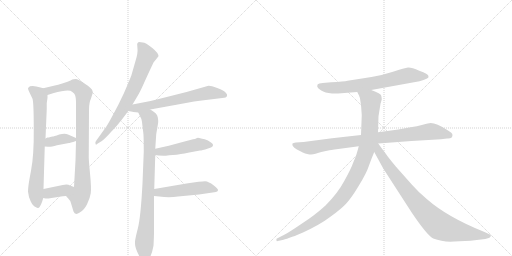
t = 0.00 s
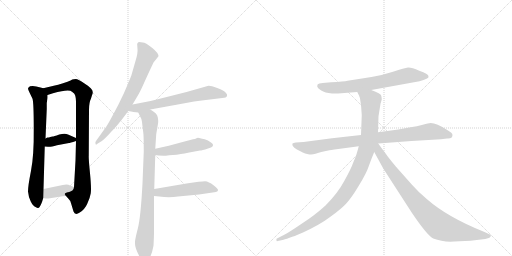
t = 2.12 s
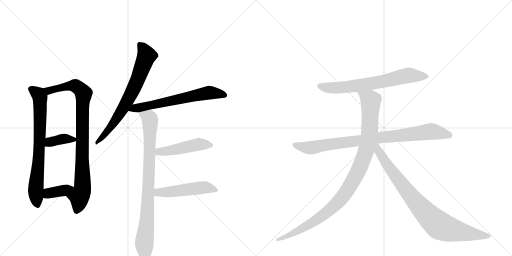
t = 4.25 s
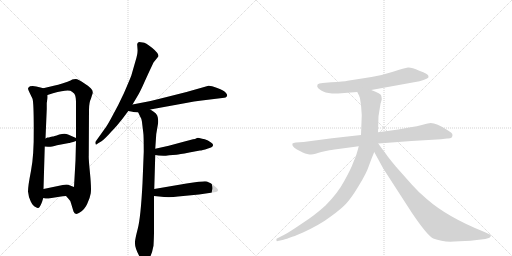
t = 6.37 s
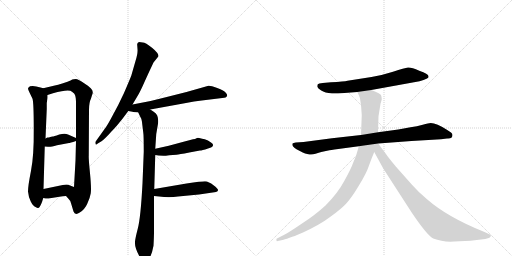
t = 8.49 s
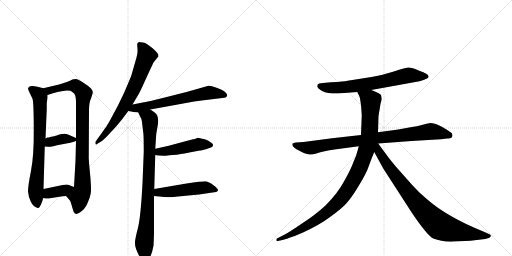
t = 10.61 s

The animated SVG that drew these frames (rendered in a browser with its animation timeline set to each time). Animation: 13 CSS @keyframes rules; one cycle of 10.61 s.

<svg version="1.1" viewBox="0 0 2048 1024" xmlns="http://www.w3.org/2000/svg">
  <g stroke="lightgray" stroke-dasharray="1,1" stroke-width="1" transform="scale(4, 4)">
    <line x1="0" y1="0" x2="256" y2="256"></line>
    <line x1="256" y1="0" x2="0" y2="256"></line>
    <line x1="128" y1="0" x2="128" y2="256"></line>
    <line x1="0" y1="128" x2="256" y2="128"></line>
    <line x1="256" y1="0" x2="512" y2="256"></line>
    <line x1="512" y1="0" x2="256" y2="256"></line>
    <line x1="384" y1="0" x2="384" y2="256"></line>
    <line x1="256" y1="128" x2="512" y2="128"></line>
  </g>
<g transform="scale(1, -1) translate(0, -850)">
   <style type="text/css">
    @keyframes keyframes0 {
      from {
       stroke: black;
       stroke-dashoffset: 742;
       stroke-width: 128;
       }
       71% {
       animation-timing-function: step-end;
       stroke: black;
       stroke-dashoffset: 0;
       stroke-width: 128;
       }
       to {
       stroke: black;
       stroke-width: 1024;
       }
       }
       #make-me-a-hanzi-animation-0 {
         animation: keyframes0 0.853841s both;
         animation-delay: 0.000000s;
         animation-timing-function: linear;
       }
    @keyframes keyframes1 {
      from {
       stroke: black;
       stroke-dashoffset: 895;
       stroke-width: 128;
       }
       74% {
       animation-timing-function: step-end;
       stroke: black;
       stroke-dashoffset: 0;
       stroke-width: 128;
       }
       to {
       stroke: black;
       stroke-width: 1024;
       }
       }
       #make-me-a-hanzi-animation-1 {
         animation: keyframes1 0.978353s both;
         animation-delay: 0.853841s;
         animation-timing-function: linear;
       }
    @keyframes keyframes2 {
      from {
       stroke: black;
       stroke-dashoffset: 372;
       stroke-width: 128;
       }
       55% {
       animation-timing-function: step-end;
       stroke: black;
       stroke-dashoffset: 0;
       stroke-width: 128;
       }
       to {
       stroke: black;
       stroke-width: 1024;
       }
       }
       #make-me-a-hanzi-animation-2 {
         animation: keyframes2 0.552734s both;
         animation-delay: 1.832194s;
         animation-timing-function: linear;
       }
    @keyframes keyframes3 {
      from {
       stroke: black;
       stroke-dashoffset: 371;
       stroke-width: 128;
       }
       55% {
       animation-timing-function: step-end;
       stroke: black;
       stroke-dashoffset: 0;
       stroke-width: 128;
       }
       to {
       stroke: black;
       stroke-width: 1024;
       }
       }
       #make-me-a-hanzi-animation-3 {
         animation: keyframes3 0.551921s both;
         animation-delay: 2.384928s;
         animation-timing-function: linear;
       }
    @keyframes keyframes4 {
      from {
       stroke: black;
       stroke-dashoffset: 710;
       stroke-width: 128;
       }
       70% {
       animation-timing-function: step-end;
       stroke: black;
       stroke-dashoffset: 0;
       stroke-width: 128;
       }
       to {
       stroke: black;
       stroke-width: 1024;
       }
       }
       #make-me-a-hanzi-animation-4 {
         animation: keyframes4 0.827799s both;
         animation-delay: 2.936849s;
         animation-timing-function: linear;
       }
    @keyframes keyframes5 {
      from {
       stroke: black;
       stroke-dashoffset: 645;
       stroke-width: 128;
       }
       68% {
       animation-timing-function: step-end;
       stroke: black;
       stroke-dashoffset: 0;
       stroke-width: 128;
       }
       to {
       stroke: black;
       stroke-width: 1024;
       }
       }
       #make-me-a-hanzi-animation-5 {
         animation: keyframes5 0.774902s both;
         animation-delay: 3.764648s;
         animation-timing-function: linear;
       }
    @keyframes keyframes6 {
      from {
       stroke: black;
       stroke-dashoffset: 862;
       stroke-width: 128;
       }
       74% {
       animation-timing-function: step-end;
       stroke: black;
       stroke-dashoffset: 0;
       stroke-width: 128;
       }
       to {
       stroke: black;
       stroke-width: 1024;
       }
       }
       #make-me-a-hanzi-animation-6 {
         animation: keyframes6 0.951497s both;
         animation-delay: 4.539551s;
         animation-timing-function: linear;
       }
    @keyframes keyframes7 {
      from {
       stroke: black;
       stroke-dashoffset: 475;
       stroke-width: 128;
       }
       61% {
       animation-timing-function: step-end;
       stroke: black;
       stroke-dashoffset: 0;
       stroke-width: 128;
       }
       to {
       stroke: black;
       stroke-width: 1024;
       }
       }
       #make-me-a-hanzi-animation-7 {
         animation: keyframes7 0.636556s both;
         animation-delay: 5.491048s;
         animation-timing-function: linear;
       }
    @keyframes keyframes8 {
      from {
       stroke: black;
       stroke-dashoffset: 502;
       stroke-width: 128;
       }
       62% {
       animation-timing-function: step-end;
       stroke: black;
       stroke-dashoffset: 0;
       stroke-width: 128;
       }
       to {
       stroke: black;
       stroke-width: 1024;
       }
       }
       #make-me-a-hanzi-animation-8 {
         animation: keyframes8 0.658529s both;
         animation-delay: 6.127604s;
         animation-timing-function: linear;
       }
    @keyframes keyframes9 {
      from {
       stroke: black;
       stroke-dashoffset: 688;
       stroke-width: 128;
       }
       69% {
       animation-timing-function: step-end;
       stroke: black;
       stroke-dashoffset: 0;
       stroke-width: 128;
       }
       to {
       stroke: black;
       stroke-width: 1024;
       }
       }
       #make-me-a-hanzi-animation-9 {
         animation: keyframes9 0.809896s both;
         animation-delay: 6.786133s;
         animation-timing-function: linear;
       }
    @keyframes keyframes10 {
      from {
       stroke: black;
       stroke-dashoffset: 883;
       stroke-width: 128;
       }
       74% {
       animation-timing-function: step-end;
       stroke: black;
       stroke-dashoffset: 0;
       stroke-width: 128;
       }
       to {
       stroke: black;
       stroke-width: 1024;
       }
       }
       #make-me-a-hanzi-animation-10 {
         animation: keyframes10 0.968587s both;
         animation-delay: 7.596029s;
         animation-timing-function: linear;
       }
    @keyframes keyframes11 {
      from {
       stroke: black;
       stroke-dashoffset: 1034;
       stroke-width: 128;
       }
       77% {
       animation-timing-function: step-end;
       stroke: black;
       stroke-dashoffset: 0;
       stroke-width: 128;
       }
       to {
       stroke: black;
       stroke-width: 1024;
       }
       }
       #make-me-a-hanzi-animation-11 {
         animation: keyframes11 1.091471s both;
         animation-delay: 8.564616s;
         animation-timing-function: linear;
       }
    @keyframes keyframes12 {
      from {
       stroke: black;
       stroke-dashoffset: 867;
       stroke-width: 128;
       }
       74% {
       animation-timing-function: step-end;
       stroke: black;
       stroke-dashoffset: 0;
       stroke-width: 128;
       }
       to {
       stroke: black;
       stroke-width: 1024;
       }
       }
       #make-me-a-hanzi-animation-12 {
         animation: keyframes12 0.955566s both;
         animation-delay: 9.656087s;
         animation-timing-function: linear;
       }
</style>
<path d="M 173 497 L 162 500 Q 136 509 120 505 Q 112 500 112 496 Q 112 492 118 480 L 130 455 Q 135 440 135 334 Q 136 228 124 167 Q 112 106 112 84 Q 114 62 123 44 Q 132 25 144 21 Q 150 16 155 19 Q 160 21 168 42 L 173 58 L 174 94 L 179 264 L 182 296 L 187 414 L 187 438 L 190 458 L 190 470 C 191 492 191 492 173 497 Z" fill="lightgray"></path> 
<path d="M 264 66 L 273 56 Q 280 51 285 34 L 294 4 Q 300 -13 319 0 Q 339 12 349 35 Q 360 58 363 77 Q 366 95 360 157 Q 354 218 355 227 L 356 410 Q 356 440 364 456 L 368 469 Q 376 485 363 497 Q 351 509 341 514 Q 312 534 303 534 Q 294 534 289 532 Q 285 529 270 523 L 249 516 Q 233 511 215 507 L 173 497 C 144 490 161 461 190 470 L 212 477 Q 277 495 288 483 Q 299 476 300 470 Q 304 461 304 436 L 304 298 L 304 286 L 302 208 L 296 102 C 294 72 244 88 264 66 Z" fill="lightgray"></path> 
<path d="M 179 264 L 192 263 Q 200 261 228 269 L 276 278 Q 278 278 304 286 C 320 291 320 291 304 298 L 272 312 Q 260 319 237 312 Q 214 304 210 304 L 201 302 Q 196 300 190 300 Q 185 299 182 296 C 157 279 149 266 179 264 Z" fill="lightgray"></path> 
<path d="M 173 58 Q 190 54 200 57 L 244 64 Q 249 66 264 66 C 294 66 324 91 296 102 L 280 108 Q 272 114 251 110 L 174 94 C 145 88 144 64 173 58 Z" fill="lightgray"></path> 
<path d="M 571 680 L 556 682 Q 547 679 549 668 L 550 654 Q 552 638 542 606 L 525 547 Q 518 529 496 478 Q 473 428 451 389 Q 430 349 419 335 L 384 286 Q 380 282 382 276 Q 382 267 391 276 L 406 285 Q 420 295 444 322 Q 469 348 480 363 Q 486 369 513 406 L 530 432 L 552 469 Q 561 484 577 520 Q 593 556 614 600 L 634 625 Q 634 638 608 659 Q 582 680 571 680 Z" fill="lightgray"></path> 
<path d="M 513 406 L 530 403 Q 532 402 553 400 L 601 412 L 744 438 Q 777 445 807 448 L 889 458 Q 906 459 908 466 Q 910 472 904 478 Q 897 488 869 498 Q 842 508 834 507 L 746 482 L 659 460 Q 598 443 530 432 C 500 427 483 411 513 406 Z" fill="lightgray"></path> 
<path d="M 553 400 L 562 381 Q 567 375 569 353 L 573 320 Q 575 309 575 243 L 570 117 Q 563 -19 551 -65 Q 539 -112 540 -119 Q 538 -138 558 -176 Q 566 -188 571 -193 Q 581 -206 594 -187 Q 607 -172 614 -133 Q 616 -97 616 -76 L 616 66 L 617 94 L 621 230 L 621 255 L 625 314 L 632 355 Q 634 365 631 381 Q 629 397 601 412 C 576 428 540 427 553 400 Z" fill="lightgray"></path> 
<path d="M 621 230 L 634 228 L 654 227 Q 655 226 677 229 L 706 231 Q 715 232 757 240 L 800 248 Q 807 248 832 256 L 844 260 Q 850 262 852 268 Q 854 274 844 280 Q 832 290 819 293 Q 807 295 801 297 L 792 299 Q 790 299 780 294 Q 776 294 772 293 L 757 289 Q 744 285 738 284 L 675 267 L 621 255 C 592 248 591 235 621 230 Z" fill="lightgray"></path> 
<path d="M 616 66 L 637 64 Q 676 59 712 64 L 796 72 L 864 82 Q 872 84 872 89 Q 874 94 854 109 Q 835 124 820 125 Q 806 125 746 116 L 617 94 C 587 89 586 69 616 66 Z" fill="lightgray"></path> 
<path d="M 1485 490 L 1678 525 Q 1696 530 1706 535 Q 1716 539 1714 545 Q 1714 555 1677 567 Q 1646 581 1632 580 Q 1619 578 1572 563 Q 1525 548 1486 542 L 1390 527 Q 1377 524 1324 521 L 1291 518 Q 1274 516 1271 513 Q 1269 510 1269 503 Q 1271 497 1285 488 Q 1299 479 1328 476 L 1352 476 L 1429 482 L 1485 490 Z" fill="lightgray"></path> 
<path d="M 1810 310 Q 1810 316 1804 320 L 1789 330 Q 1746 358 1723 358 Q 1715 358 1691 351 Q 1668 344 1642 341 L 1593 332 L 1512 321 L 1444 310 L 1328 297 L 1214 282 L 1183 280 Q 1173 278 1170 276 Q 1166 265 1186 253 L 1211 240 Q 1219 235 1233 233 Q 1248 230 1262 235 Q 1276 240 1285 242 L 1313 248 Q 1319 250 1353 254 L 1435 265 L 1513 276 L 1646 286 L 1764 293 L 1788 296 Q 1810 294 1810 310 Z" fill="lightgray"></path> 
<path d="M 1512 321 L 1514 385 L 1522 435 L 1527 452 Q 1527 458 1525 467 Q 1524 476 1485 490 C 1457 501 1416 509 1429 482 L 1436 468 Q 1440 462 1442 443 Q 1445 423 1445 417 L 1447 390 L 1444 310 L 1435 265 L 1431 250 Q 1425 225 1413 200 Q 1404 174 1377 126 Q 1351 77 1302 28 Q 1262 -9 1208 -44 Q 1155 -80 1139 -88 L 1108 -104 Q 1104 -105 1106 -111 Q 1105 -116 1111 -114 L 1130 -110 Q 1136 -109 1158 -101 L 1172 -96 Q 1179 -94 1188 -90 L 1212 -80 Q 1281 -48 1323 -16 Q 1366 15 1385 36 Q 1405 57 1435 107 Q 1466 157 1476 188 Q 1487 219 1497 242 L 1512 321 Z" fill="lightgray"></path> 
<path d="M 1497 242 L 1533 176 L 1648 -2 Q 1709 -92 1733 -104 Q 1771 -119 1817 -116 L 1882 -113 L 1941 -106 L 1955 -102 Q 1959 -101 1963 -95 Q 1966 -89 1951 -84 L 1938 -78 Q 1790 -19 1707 54 Q 1677 78 1647 112 L 1584 183 Q 1553 220 1541 238 Q 1533 248 1513 276 C 1495 300 1475 283 1497 242 Z" fill="lightgray"></path> 
      <clipPath id="make-me-a-hanzi-clip-0">
      <path d="M 173 497 L 162 500 Q 136 509 120 505 Q 112 500 112 496 Q 112 492 118 480 L 130 455 Q 135 440 135 334 Q 136 228 124 167 Q 112 106 112 84 Q 114 62 123 44 Q 132 25 144 21 Q 150 16 155 19 Q 160 21 168 42 L 173 58 L 174 94 L 179 264 L 182 296 L 187 414 L 187 438 L 190 458 L 190 470 C 191 492 191 492 173 497 Z" fill="lightgray"></path>
      </clipPath>
      <path clip-path="url(#make-me-a-hanzi-clip-0)" d="M 122 495 L 147 479 L 160 462 L 158 282 L 143 95 L 151 28 " fill="none" id="make-me-a-hanzi-animation-0" stroke-dasharray="614 1228" stroke-linecap="round"></path>

      <clipPath id="make-me-a-hanzi-clip-1">
      <path d="M 264 66 L 273 56 Q 280 51 285 34 L 294 4 Q 300 -13 319 0 Q 339 12 349 35 Q 360 58 363 77 Q 366 95 360 157 Q 354 218 355 227 L 356 410 Q 356 440 364 456 L 368 469 Q 376 485 363 497 Q 351 509 341 514 Q 312 534 303 534 Q 294 534 289 532 Q 285 529 270 523 L 249 516 Q 233 511 215 507 L 173 497 C 144 490 161 461 190 470 L 212 477 Q 277 495 288 483 Q 299 476 300 470 Q 304 461 304 436 L 304 298 L 304 286 L 302 208 L 296 102 C 294 72 244 88 264 66 Z" fill="lightgray"></path>
      </clipPath>
      <path clip-path="url(#make-me-a-hanzi-clip-1)" d="M 181 493 L 221 491 L 300 507 L 318 497 L 334 477 L 329 398 L 330 99 L 317 64 L 307 8 " fill="none" id="make-me-a-hanzi-animation-1" stroke-dasharray="767 1534" stroke-linecap="round"></path>

      <clipPath id="make-me-a-hanzi-clip-2">
      <path d="M 179 264 L 192 263 Q 200 261 228 269 L 276 278 Q 278 278 304 286 C 320 291 320 291 304 298 L 272 312 Q 260 319 237 312 Q 214 304 210 304 L 201 302 Q 196 300 190 300 Q 185 299 182 296 C 157 279 149 266 179 264 Z" fill="lightgray"></path>
      </clipPath>
      <path clip-path="url(#make-me-a-hanzi-clip-2)" d="M 186 269 L 200 282 L 248 294 L 295 292 " fill="none" id="make-me-a-hanzi-animation-2" stroke-dasharray="244 488" stroke-linecap="round"></path>

      <clipPath id="make-me-a-hanzi-clip-3">
      <path d="M 173 58 Q 190 54 200 57 L 244 64 Q 249 66 264 66 C 294 66 324 91 296 102 L 280 108 Q 272 114 251 110 L 174 94 C 145 88 144 64 173 58 Z" fill="lightgray"></path>
      </clipPath>
      <path clip-path="url(#make-me-a-hanzi-clip-3)" d="M 182 64 L 201 79 L 290 99 " fill="none" id="make-me-a-hanzi-animation-3" stroke-dasharray="243 486" stroke-linecap="round"></path>

      <clipPath id="make-me-a-hanzi-clip-4">
      <path d="M 571 680 L 556 682 Q 547 679 549 668 L 550 654 Q 552 638 542 606 L 525 547 Q 518 529 496 478 Q 473 428 451 389 Q 430 349 419 335 L 384 286 Q 380 282 382 276 Q 382 267 391 276 L 406 285 Q 420 295 444 322 Q 469 348 480 363 Q 486 369 513 406 L 530 432 L 552 469 Q 561 484 577 520 Q 593 556 614 600 L 634 625 Q 634 638 608 659 Q 582 680 571 680 Z" fill="lightgray"></path>
      </clipPath>
      <path clip-path="url(#make-me-a-hanzi-clip-4)" d="M 562 670 L 587 627 L 546 522 L 490 411 L 440 337 L 387 280 " fill="none" id="make-me-a-hanzi-animation-4" stroke-dasharray="582 1164" stroke-linecap="round"></path>

      <clipPath id="make-me-a-hanzi-clip-5">
      <path d="M 513 406 L 530 403 Q 532 402 553 400 L 601 412 L 744 438 Q 777 445 807 448 L 889 458 Q 906 459 908 466 Q 910 472 904 478 Q 897 488 869 498 Q 842 508 834 507 L 746 482 L 659 460 Q 598 443 530 432 C 500 427 483 411 513 406 Z" fill="lightgray"></path>
      </clipPath>
      <path clip-path="url(#make-me-a-hanzi-clip-5)" d="M 518 412 L 834 479 L 899 470 " fill="none" id="make-me-a-hanzi-animation-5" stroke-dasharray="517 1034" stroke-linecap="round"></path>

      <clipPath id="make-me-a-hanzi-clip-6">
      <path d="M 553 400 L 562 381 Q 567 375 569 353 L 573 320 Q 575 309 575 243 L 570 117 Q 563 -19 551 -65 Q 539 -112 540 -119 Q 538 -138 558 -176 Q 566 -188 571 -193 Q 581 -206 594 -187 Q 607 -172 614 -133 Q 616 -97 616 -76 L 616 66 L 617 94 L 621 230 L 621 255 L 625 314 L 632 355 Q 634 365 631 381 Q 629 397 601 412 C 576 428 540 427 553 400 Z" fill="lightgray"></path>
      </clipPath>
      <path clip-path="url(#make-me-a-hanzi-clip-6)" d="M 560 398 L 596 379 L 600 363 L 592 58 L 577 -118 L 581 -185 " fill="none" id="make-me-a-hanzi-animation-6" stroke-dasharray="734 1468" stroke-linecap="round"></path>

      <clipPath id="make-me-a-hanzi-clip-7">
      <path d="M 621 230 L 634 228 L 654 227 Q 655 226 677 229 L 706 231 Q 715 232 757 240 L 800 248 Q 807 248 832 256 L 844 260 Q 850 262 852 268 Q 854 274 844 280 Q 832 290 819 293 Q 807 295 801 297 L 792 299 Q 790 299 780 294 Q 776 294 772 293 L 757 289 Q 744 285 738 284 L 675 267 L 621 255 C 592 248 591 235 621 230 Z" fill="lightgray"></path>
      </clipPath>
      <path clip-path="url(#make-me-a-hanzi-clip-7)" d="M 629 236 L 636 243 L 794 273 L 842 270 " fill="none" id="make-me-a-hanzi-animation-7" stroke-dasharray="347 694" stroke-linecap="round"></path>

      <clipPath id="make-me-a-hanzi-clip-8">
      <path d="M 616 66 L 637 64 Q 676 59 712 64 L 796 72 L 864 82 Q 872 84 872 89 Q 874 94 854 109 Q 835 124 820 125 Q 806 125 746 116 L 617 94 C 587 89 586 69 616 66 Z" fill="lightgray"></path>
      </clipPath>
      <path clip-path="url(#make-me-a-hanzi-clip-8)" d="M 622 73 L 633 80 L 817 100 L 864 90 " fill="none" id="make-me-a-hanzi-animation-8" stroke-dasharray="374 748" stroke-linecap="round"></path>

      <clipPath id="make-me-a-hanzi-clip-9">
      <path d="M 1485 490 L 1678 525 Q 1696 530 1706 535 Q 1716 539 1714 545 Q 1714 555 1677 567 Q 1646 581 1632 580 Q 1619 578 1572 563 Q 1525 548 1486 542 L 1390 527 Q 1377 524 1324 521 L 1291 518 Q 1274 516 1271 513 Q 1269 510 1269 503 Q 1271 497 1285 488 Q 1299 479 1328 476 L 1352 476 L 1429 482 L 1485 490 Z" fill="lightgray"></path>
      </clipPath>
      <path clip-path="url(#make-me-a-hanzi-clip-9)" d="M 1278 506 L 1308 499 L 1358 499 L 1518 521 L 1625 547 L 1705 544 " fill="none" id="make-me-a-hanzi-animation-9" stroke-dasharray="560 1120" stroke-linecap="round"></path>

      <clipPath id="make-me-a-hanzi-clip-10">
      <path d="M 1810 310 Q 1810 316 1804 320 L 1789 330 Q 1746 358 1723 358 Q 1715 358 1691 351 Q 1668 344 1642 341 L 1593 332 L 1512 321 L 1444 310 L 1328 297 L 1214 282 L 1183 280 Q 1173 278 1170 276 Q 1166 265 1186 253 L 1211 240 Q 1219 235 1233 233 Q 1248 230 1262 235 Q 1276 240 1285 242 L 1313 248 Q 1319 250 1353 254 L 1435 265 L 1513 276 L 1646 286 L 1764 293 L 1788 296 Q 1810 294 1810 310 Z" fill="lightgray"></path>
      </clipPath>
      <path clip-path="url(#make-me-a-hanzi-clip-10)" d="M 1178 272 L 1214 261 L 1249 259 L 1310 272 L 1718 324 L 1797 309 " fill="none" id="make-me-a-hanzi-animation-10" stroke-dasharray="755 1510" stroke-linecap="round"></path>

      <clipPath id="make-me-a-hanzi-clip-11">
      <path d="M 1512 321 L 1514 385 L 1522 435 L 1527 452 Q 1527 458 1525 467 Q 1524 476 1485 490 C 1457 501 1416 509 1429 482 L 1436 468 Q 1440 462 1442 443 Q 1445 423 1445 417 L 1447 390 L 1444 310 L 1435 265 L 1431 250 Q 1425 225 1413 200 Q 1404 174 1377 126 Q 1351 77 1302 28 Q 1262 -9 1208 -44 Q 1155 -80 1139 -88 L 1108 -104 Q 1104 -105 1106 -111 Q 1105 -116 1111 -114 L 1130 -110 Q 1136 -109 1158 -101 L 1172 -96 Q 1179 -94 1188 -90 L 1212 -80 Q 1281 -48 1323 -16 Q 1366 15 1385 36 Q 1405 57 1435 107 Q 1466 157 1476 188 Q 1487 219 1497 242 L 1512 321 Z" fill="lightgray"></path>
      </clipPath>
      <path clip-path="url(#make-me-a-hanzi-clip-11)" d="M 1437 477 L 1483 448 L 1478 321 L 1460 235 L 1415 130 L 1355 45 L 1286 -16 L 1189 -75 L 1111 -109 " fill="none" id="make-me-a-hanzi-animation-11" stroke-dasharray="906 1812" stroke-linecap="round"></path>

      <clipPath id="make-me-a-hanzi-clip-12">
      <path d="M 1497 242 L 1533 176 L 1648 -2 Q 1709 -92 1733 -104 Q 1771 -119 1817 -116 L 1882 -113 L 1941 -106 L 1955 -102 Q 1959 -101 1963 -95 Q 1966 -89 1951 -84 L 1938 -78 Q 1790 -19 1707 54 Q 1677 78 1647 112 L 1584 183 Q 1553 220 1541 238 Q 1533 248 1513 276 C 1495 300 1475 283 1497 242 Z" fill="lightgray"></path>
      </clipPath>
      <path clip-path="url(#make-me-a-hanzi-clip-12)" d="M 1509 268 L 1516 243 L 1555 181 L 1638 73 L 1689 12 L 1759 -53 L 1835 -76 L 1955 -94 " fill="none" id="make-me-a-hanzi-animation-12" stroke-dasharray="739 1478" stroke-linecap="round"></path>

</g>
</svg>
